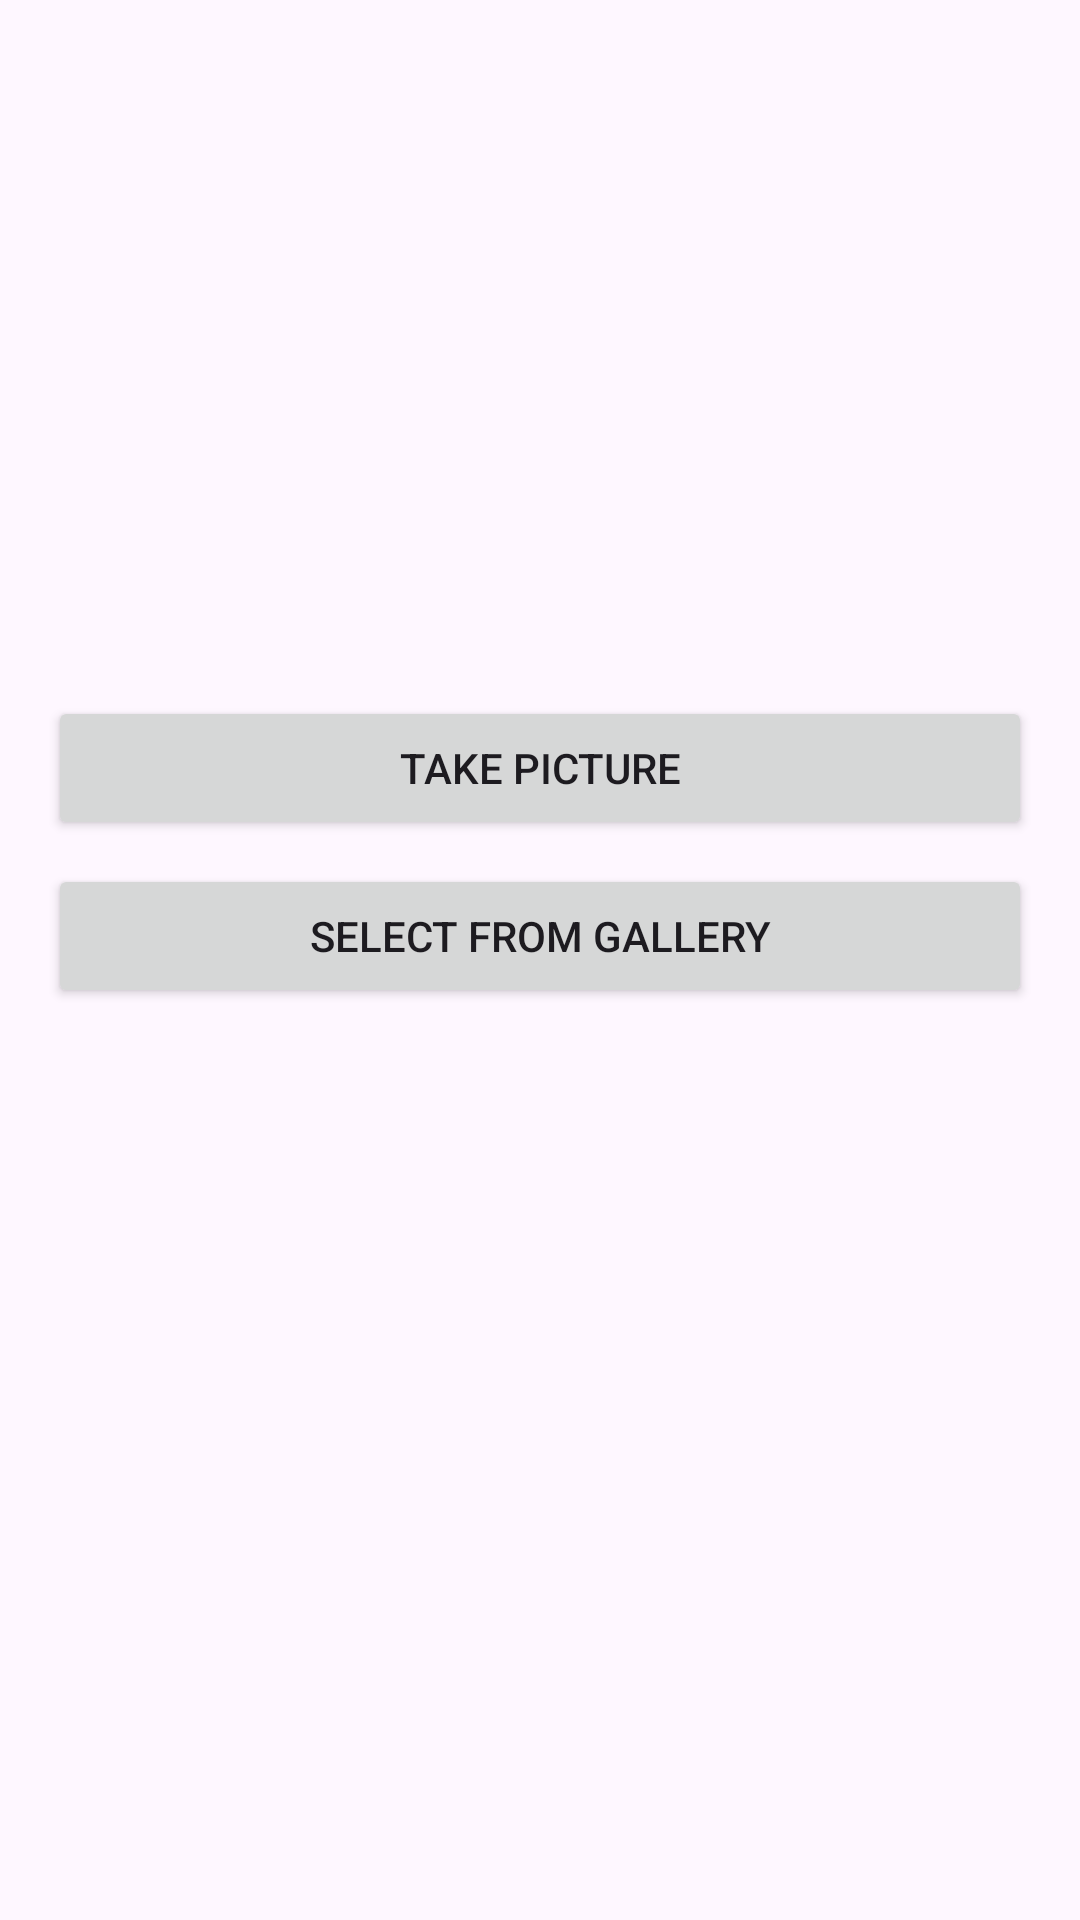

Android layout source for this screen:
<!-- AndroidManifest.xml: application theme Theme.LoginYCardView -->
<!-- res/layout/dialog_item_modification.xml -->
<LinearLayout xmlns:android="http://schemas.android.com/apk/res/android"
    xmlns:app="http://schemas.android.com/apk/res-auto"
    android:layout_width="wrap_content"
    android:layout_height="wrap_content"
    android:orientation="vertical"
    android:padding="16dp">

    <ImageView
        android:id="@+id/imageView"
        android:layout_width="match_parent"
        android:layout_height="200dp"
        android:layout_marginBottom="16dp"
        android:scaleType="centerCrop"/>

    <Button
        android:id="@+id/buttonCamera"
        android:layout_width="match_parent"
        android:layout_height="wrap_content"
        android:text="Take Picture"/>

    <Button
        android:id="@+id/buttonGallery"
        android:layout_width="match_parent"
        android:layout_height="wrap_content"
        android:text="Select from Gallery"
        android:layout_marginTop="8dp"/>

</LinearLayout>
<!-- resources referenced by this layout -->
<resources>
  <style name="Theme.LoginYCardView" parent="Base.Theme.LoginYCardView" />
  <style name="Base.Theme.LoginYCardView" parent="Theme.Material3.DayNight.NoActionBar">
          
          
      </style>
</resources>
